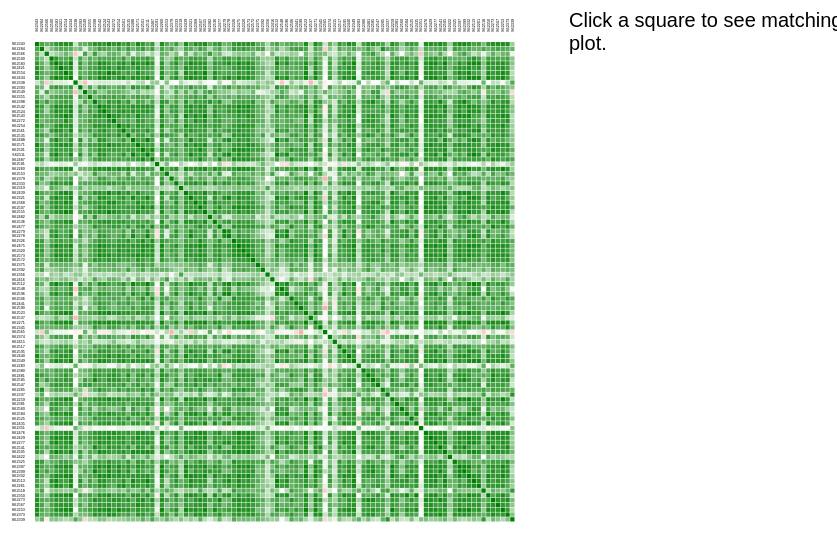
D3 v3 page, settled after 360 driven frames (6 s of simulated time); the page loaded 1 data file(s).


        $(document).ready(function () {
           // $("nav").html(Setnav());
           // $("footer").html(Setfooter());
            $("#btn_Correlation").removeClass("btn-wb").addClass("btn-wb-active");
        });
    
// ── correxplorer.js

var stringify = function (x) {
  if (typeof(x) === 'number' || x === undefined) {
    return String(x);
    // otherwise it won't work for: NaN, Infinity, undefined
  } else {
    return JSON.stringify(x);
  }
};




d3.csv("cor.csv", function (data) {
      var label_col_full = Object.keys(data[0]);
      var label_row = [];
      var rows = [];
      var row = [];
      for(var i = 0; i < data.length; i++){
        label_row.push(data[i][label_col_full[0]]);
        row = [];
        for(var j = 1; j < label_col_full.length; j++){
          row.push(parseFloat(data[i][label_col_full[j]]));
        }
        rows.push(row);
      }
   //   d3.select("svg").remove();

     // console.log(data);
     // console.log(data);
      main(rows, label_col_full.slice(1), label_row);




    });



var main = function(corr, label_col, label_row){

  var transition_time = 1500;

 // var body = d3.select('body');

  var tooltip = d3.select("body").select('div.tooltip');

  var svg = d3.select("#chart") //d3.select("body").append('svg')
    .attr('width', 600)
    .attr('height', 600);


  // Autodetect symmetric tables
  d3.select("input#keep_symmetry")
    .each(function(){ this.checked = JSON.stringify(label_col) === JSON.stringify(label_row); });

  var keep_symmetry = d3.select("input#keep_symmetry")[0][0].checked;
  d3.select("input#keep_symmetry").on("change", function() {
      if (corr.length !== corr[0].length) {
        this.checked = false;
        // or I can disable it
      }
      keep_symmetry = this.checked;
      if(keep_symmetry){ reorder_matrix(last_k, last_what); }
  });

  var sort_process = d3.select("select#sort_func")[0][0].value;
  d3.select("select#sort_func").on("change", function() {
      sort_process = this.value;
      reorder_matrix(last_k, last_what);
  });


  var row = corr;
  var col = d3.transpose(corr);


  // converts a matrix into a sparse-like entries
  // maybe 'expensive' for large matrices, but helps keeping code clean
  var indexify = function(mat){
      var res = [];
      for(var i = 0; i < mat.length; i++){
          for(var j = 0; j < mat[0].length; j++){
              res.push({i:i, j:j, val:mat[i][j]});
          }
      }
      //console.log(res);
      return res;
  };

  var corr_data = indexify(corr);
  var order_col = d3.range(label_col.length + 1);
  var order_row = d3.range(label_row.length + 1);

  var color = d3.scale.linear()
      .domain([-1,0,1])
      .range(['red','white','green']);

  var scale = d3.scale.linear()
      .domain([0, d3.min([50, d3.max([label_col.length, label_row.length, 4])])])
      .range([0, parseFloat(0.4) * 600]); //d3.select("input#zoom")[0][0].value

  d3.select("input#zoom").on("change", function() {
    scale = d3.scale.linear()
      .domain([0, d3.min([50, d3.max([label_col.length, label_row.length, 4])])])
      .range([0, parseFloat(this.value) * 600]);

    tick_col.transition()
        .duration(transition_time)
          .attr('font-size', scale(0.8))
          .attr('transform', function(d, i){return 'rotate(270 ' + scale(order_col[i] + 0.7) + ',0)';})
          .attr('x', function(d, i){return scale(order_col[i] + 0.7);});

    tick_row.transition()
        .duration(transition_time)
          .attr('font-size', scale(0.8))
          .attr('y', function(d, i){return scale(order_row[i] + 0.7);});

    pixel.transition()
        .duration(transition_time)
          .attr('width', scale(0.9))
          .attr('height', scale(0.9))
          .attr('y', function(d){return scale(order_row[d.i]);})
          .attr('x', function(d){return scale(order_col[d.j]);});

    // the below does not work, as 
    // refresh_order();
    // tick_col.transition().duration(transition_time)
    //   .attr('font-size', scale(0.8));
    // tick_row.transition().duration(transition_time)
    //     .attr('font-size', scale(0.8));
    // pixel.transition().duration(transition_time)
    //   .attr('width', scale(0.9))
    //   .attr('height', scale(0.9));

  });

  var label_space = 100;
  // I will make it also a function of scale and max label length

  var matrix = svg.append('g')
      .attr('class','matrix')
      .attr('transform', 'translate(' + (label_space + 10) + ',' + (label_space + 10) + ')');

  var pixel = matrix.selectAll('rect.pixel').data(corr_data);

  // as of now, data not changable, only sortable
  pixel.enter()
      .append('rect')
          .attr('class', 'pixel')
          .attr('width', scale(0.9))
          .attr('height', scale(0.9))
          .style('fill',function(d){ return color(d.val);})
          .on('mouseover', function(d){pixel_mouseover(d);})
          .on('mouseout', function (d) { mouseout(d); })
          .on("click", function (d) {
              d3.select("#scatter").html("Scatter - " + label_row[d.i] + " vs " + label_col[d.j]);
              create_scatter_chart("scatter_chart", label_row[d.i], label_col[d.j]);
             // create_line_chart("line_chart1", label_row[d.i]);
           //   d3.select("#asset1").html(label_row[d.i]);
           //   d3.select("#asset2").html(label_col[d.j]);
              
             // $('#x_asset').val(label_row[d.i]).change();
             // $('#y_asset').val(label_col[d.j]).change();
            //  create_bar_chart("scatter_chart", label_row[d.i], label_col[d.j]);
            //  ChangeAsset(label_row[d.i], label_col[d.j]);
             });
          // .on('click', function(d){reorder_matrix(d.i, 'col'); reorder_matrix(d.j, 'row');});
          //the last thing works only for symmetric matrices, but with asymmetric sorting

 // console.log(label_col);
 // console.log(label_row);


  tick_col = svg.append('g')
      .attr('class','ticks')
      .attr('transform', 'translate(' + (label_space + 10) + ',' + (label_space) + ')')
      .selectAll('text.tick')
      .data(label_col);

  tick_col.enter()
      .append('text')
          .attr('class','tick')
          .style('text-anchor', 'start')
          .attr('transform', function(d, i){return 'rotate(270 ' + scale(order_col[i] + 0.7) + ',0)';})
          .attr('font-size', scale(0.8))
          .text(function(d){ return d; })
          .on('mouseover', function(d, i){tick_mouseover(d, i, col[i], label_row);})
          .on('mouseout', function(d){mouseout(d);})
          .on('click', function(d, i){reorder_matrix(i, 'col');});

  tick_row = svg.append('g')
      .attr('class','ticks')
      .attr('transform', 'translate(' + (label_space) + ',' + (label_space + 10) + ')')
      .selectAll('text.tick')
      .data(label_row);

  tick_row.enter()
      .append('text')
          .attr('class','tick')
          .style('text-anchor', 'end')
          .attr('font-size', scale(0.8))
          .text(function(d){ return d; })
          .on('mouseover', function(d, i){tick_mouseover(d, i, row[i], label_col);})
          .on('mouseout', function(d){mouseout(d);})
          .on('click', function(d, i){reorder_matrix(i, 'row');});

  var pixel_mouseover = function(d){
    tooltip.style("opacity", 0.8)
      .style("left", (d3.event.pageX + 15) + "px")
      .style("top", (d3.event.pageY + 8) + "px")
      .html(label_row[d.i] + " vs " + label_col[d.j] + "<br>" + "rSquare: " + (d.val > 0 ? "+" : "&nbsp;") + d.val.toFixed(3));
  };

  var mouseout = function(d){
    tooltip.style("opacity", 1e-6);
  };

  var tick_mouseover = function(d, i, vec, label){
    // below can be optimezed a lot
    var indices = d3.range(vec.length);
    // also value/abs val?
    indices.sort(function(a, b){ return Math.abs(vec[b]) - Math.abs(vec[a]); });
    res_list = [];
    for(var j = 0; j < Math.min(vec.length, 10); j++) {
      res_list.push((vec[indices[j]] > 0 ? "+" : "&nbsp;") + vec[indices[j]].toFixed(3) + "&nbsp;&nbsp;&nbsp;" + label[indices[j]]);
    }
    tooltip.style("opacity", 0.8)
      .style("left", (d3.event.pageX + 15) + "px")
      .style("top", (d3.event.pageY + 8) + "px")
      .html("" + i + ": " + d + "<br><br>" + res_list.join("<br>"));
  };


  var refresh_order = function(){
      tick_col.transition()
          .duration(transition_time)
              .attr('transform', function(d, i){return 'rotate(270 ' + scale(order_col[i] + 0.7) + ',0)';})
              .attr('x', function(d, i){return scale(order_col[i] + 0.7);});

      tick_row.transition()
          .duration(transition_time)
              .attr('y', function(d, i){return scale(order_row[i] + 0.7);});

      pixel.transition()
          .duration(transition_time)
              .attr('y', function(d){return scale(order_row[d.i]);})
              .attr('x', function(d){return scale(order_col[d.j]);});
  };

  refresh_order();

  var last_k = 0;
  var last_what = 'col';
  var reorder_matrix = function(k, what){
      last_k = k;
      last_what = what;
      var order = [];
      var vec = [];
      var labels = [];
      var vecs = [];
      if(what === 'row'){  //yes, we are sorting counterpart
          vec = row[k];
          vecs = row;
          labels = label_col;  //test is if it ok
      } else if ( what === 'col' ) {
          vec = col[k];
          vecs = col;
          labels = label_row;
      }
      var indices = d3.range(vec.length);
      switch (sort_process) {
        case "value":
          indices = indices.sort(function(a,b){return vec[b] - vec[a];});
          break;
        case "abs_value":
          indices = indices.sort(function(a,b){return Math.abs(vec[b]) - Math.abs(vec[a]);});
          break;
        case "original":
          break;
        case "alphabetic":
          indices = indices.sort(function(a,b){return Number(labels[a] > labels[b]) - 0.5;});
          break;
        case "similarity":
          // Ugly, but sometimes we want to sort the coordinate we have clicked
          // Also, as of now with no normalization etc
          indices = d3.range(vecs.length);
          indices = indices.sort(function(a,b){
            var s = 0;
            for(var i = 0; i < vec.length; i++){
              s += (vecs[b][i] - vecs[a][i]) * vec[i];
            }
            return s;
          });
          if(what === 'col' || keep_symmetry){
              order_col = reverse_permutation(indices);
          } //not else if!
          if ( what === 'row' || keep_symmetry) {
              order_row = reverse_permutation(indices);
          }
          refresh_order();
          return undefined;
      }
      if(what === 'row' || keep_symmetry){
          order_col = reverse_permutation(indices);
      } //not else if!
      if ( what === 'col' || keep_symmetry) {
          order_row = reverse_permutation(indices);
      }
      refresh_order();
  };

  var reverse_permutation = function(vec){
      var res = [];
      for(var i = 0; i < vec.length; i++){
          res[vec[i]] = i;
      }
      return res;
  };



};



// ── evb_Regression2.js
function create_scatter_chart(chart, asset2, asset1) {


// ============ initinating ============
var margin = { top: 20, right: 20, bottom: 30, left: 55 },
   width = 560 - margin.left - margin.right,
   height = 250 - margin.top - margin.bottom;

//tooltip
var tooltip = d3.select("body").append("div")
            .attr("class", "tooltip")
            .style("opacity", 0);


var x = d3.scale.linear()
    .range([0, width]);

var y = d3.scale.linear()
    .range([height, 0]);

var xAxis = d3.svg.axis()
    .scale(x)
    .orient("bottom").ticks(20);

var yAxis = d3.svg.axis()
    .scale(y)
    .orient("left")

var svg = d3.select("#" + chart);
svg.selectAll("*").remove();

 svg = d3.select("#" + chart)
    .attr("width", width + margin.left + margin.right)
    .attr("height", height + margin.top + margin.bottom)
  .append("g")
    .attr("transform", "translate(" + margin.left + "," + margin.top + ")");


function colorPicker(v) {
    if (v == 0) { return "#d73027"; }
    else if (v == 1) { return "#f46d43"; }
    else if (v == 2) { return "#fdae61"; }
    else if (v == 3) { return "#fee08b"; }
    else if (v == 4) { return "#d9ef8b"; }
    else if (v == 5) { return "#a6d96a"; }
    else if (v == 6) { return "#66bd63"; }
    else { return "#1a9850"; }
}

//================= Read file & create SVG =====================
    d3.csv("data.csv", function (error, data) {         //
    if (error) throw error;

    //console.log(data);
    //data.forEach(function (d) {
    //    d.date = d.TradDate;
    //    d["Brent"] = +d["Brent"];
    //    d["Corn"] = +d["Corn"];
    //    d["EURUSD"] = +d["EURUSD"];
    //    d["Gold"] = +d["Gold"];
    //    d["JPYLibor"] = +d["JPYLibor"];
    //    d["RBOB"] = +d["RBOB"];
    //    d["Soybean"] = +d["Soybean"];
    //    d["USDLibor"] = +d["USDLibor"];
    //    d["WTI"] = +d["WTI"];
    //});



    //data.forEach(function (d) {
    //    Object.keys(data[0]).forEach(function (k) {
    //        d[k] = +d[k];
    //    });
    //});

   // console.log(data[0]);
    //console.log(asset2);
    x.domain(d3.extent(data, function (d) { return d[asset1]; })).nice();
    y.domain([d3.min(data, function (d) { return d[asset2]; }), d3.max(data, function (d) { return d[asset2]; })]).nice();
    
    console.log("--------------------");
    console.log(d3.extent(data, function (d) { return d[asset1]; }));
    console.log([d3.min(data, function (d) { return d[asset2]; }), d3.max(data, function (d) { return d[asset2]; })]);


    svg.append("g")
        .attr("class", "x axis")
        .attr('id', 'x_Lable')
        .attr("transform", "translate(0," + height + ")")
        .call(xAxis)
      .append("text")
        .attr("class", "label")
        .attr("x", width)
        .attr("y", -6)
        .style("text-anchor", "end")
        .text(asset1);

    svg.append("g")
        .attr("class", "y axis")
        .attr('id', 'y_Lable')
        .call(yAxis)
      .append("text")
        .attr("class", "label")
        .attr("transform", "rotate(-90)")
        .attr("y", 6)
        .attr("dy", ".71em")
        .style("text-anchor", "end")
        .text(asset2);

    svg.selectAll(".dot")
        .data(data)
      .enter().append("circle")
        .attr("class", "dot")
        .attr("r", 4)
        .attr("cx", function (d) { return x(d[asset1]); })
        .attr("cy", function (d) { return y(d[asset2]); })
        .attr("opacity", 0.5)
        .style("fill", function (d) { return colorPicker(2); })
    .on("mouseover", function (d) {
        tooltip.transition()
            .duration(500)
            .style("opacity", .9);
        tooltip.html("X - " + d[asset1] + "<br/>Y - " + d[asset2])
            .style("left", (d3.event.pageX) + "px")
            .style("top", (d3.event.pageY - 28) + "px");
    })
            .on("mouseout", function (d) {
                tooltip.transition()
                    .duration(500)
                    .style("opacity", 0);
            });



   
    var xSeries = data.map(function (d) { return parseFloat(d[asset1]); });
    var ySeries = data.map(function (d) { return parseFloat(d[asset2]); });
   
    var leastSquaresCoeff = leastSquares(xSeries, ySeries);

    // slope, intercept, rSquare
    console.log(leastSquaresCoeff[0]);
   

    d3.select("#Slope").html("Slope: " + leastSquaresCoeff[0].toFixed(2));
    d3.select("#Intercept").html("Intercept: " + leastSquaresCoeff[1].toFixed(2));
    d3.select("#rSquare").html("rSquare:" + leastSquaresCoeff[2].toFixed(2));
 
    var x1 = d3.min(data, function (d) { return d[asset1]; });
    var y1 = leastSquaresCoeff[0] * d3.min(data, function (d) { return d[asset1]; }) + leastSquaresCoeff[1];
    var x2 = d3.max(data, function (d) { return d[asset1]; });
    var y2 = leastSquaresCoeff[0] * d3.max(data, function (d) { return d[asset1]; }) + leastSquaresCoeff[1];
    var trendData = [[x1, y1, x2, y2]];

    var trendline = svg.selectAll(".trendline")
        .data(trendData);

    trendline.enter()
        .append("line")
        .attr("class", "trendline")
        .attr('id', 'line1')
        .attr("x1", function (d) { return x(d[0]); })
        .attr("y1", function (d) { return y(d[1]); })
        .attr("x2", function (d) { return x(d[2]); })
        .attr("y2", function (d) { return y(d[3]); })
        .attr("stroke", "black")
        .attr("stroke-width", 1);

   

});


// returns slope, intercept and r-square of the line
function leastSquares(xSeries, ySeries) {
    var reduceSumFunc = function (prev, cur) { return prev + cur; };

    var xBar = xSeries.reduce(reduceSumFunc) * 1.0 / xSeries.length;
    var yBar = ySeries.reduce(reduceSumFunc) * 1.0 / ySeries.length;

    var ssXX = xSeries.map(function (d) { return Math.pow(d - xBar, 2); })
        .reduce(reduceSumFunc);

    var ssYY = ySeries.map(function (d) { return Math.pow(d - yBar, 2); })
        .reduce(reduceSumFunc);

    var ssXY = xSeries.map(function (d, i) { return (d - xBar) * (ySeries[i] - yBar); })
        .reduce(reduceSumFunc);

    var slope = ssXY / ssXX;
    var intercept = yBar - (xBar * slope);
    var rSquare = Math.pow(ssXY, 2) / (ssXX * ssYY);

    return [slope, intercept, rSquare];
}
}

//create_scatter_chart("scatter_chart", "Corn", "Gold");
//create_bar_chart("line_chart1");
//create_bar_chart("line_chart2");

### data: cor.csv
, S62343, S62284, S62566, S62500, S62583, S62421, S62554, S62434, S62338, S62393, S62549, S62355, S62398, S62542, S62524, S62543, S62272, S62254, S62561, S62535, S62488, S62571, S62501
S62343, 1, 0.7051, 0.6228, 0.6791, 0.8123, 0.8467, 0.8743, 0.8422, 0.2155, 0.6268, 0.6224, 0.708, 0.8515, 0.8623, 0.8076, 0.9228, 0.8077, 0.8846, 0.7457, 0.8426, 0.6365, 0.9229, 0.8064
S62284, 0.7051, 1, 0.2472, 0.4925, 0.6191, 0.6717, 0.669, 0.6434, 0.4642, 0.5509, 0.1392, 0.5184, 0.5814, 0.767, 0.7012, 0.664, 0.5608, 0.7503, 0.5637, 0.7814, 0.5714, 0.6826, 0.7911
S62566, 0.6228, 0.2472, 1, 0.2469, 0.3678, 0.4236, 0.5807, 0.4203, -0.2163, 0.09353, 0.7223, 0.2963, 0.7619, 0.4267, 0.3619, 0.5977, 0.6109, 0.5424, 0.3185, 0.6035, 0.1114, 0.4599, 0.3744
S62500, 0.6791, 0.4925, 0.2469, 1, 0.8263, 0.6699, 0.6893, 0.7927, 0.2315, 0.7291, 0.4171, 0.6622, 0.5726, 0.7361, 0.6979, 0.6862, 0.696, 0.6204, 0.7904, 0.5014, 0.7364, 0.7359, 0.722
S62583, 0.8123, 0.6191, 0.3678, 0.8263, 1, 0.832, 0.785, 0.957, 0.1299, 0.8013, 0.502, 0.7227, 0.694, 0.918, 0.8797, 0.8085, 0.7245, 0.8264, 0.8858, 0.6975, 0.9117, 0.8562, 0.8268
S62421, 0.8467, 0.6717, 0.4236, 0.6699, 0.832, 1, 0.8077, 0.8818, 0.151, 0.7324, 0.5299, 0.7234, 0.7191, 0.859, 0.8204, 0.8356, 0.7019, 0.8745, 0.8342, 0.7507, 0.7198, 0.86, 0.7337
S62554, 0.8743, 0.669, 0.5807, 0.6893, 0.785, 0.8077, 1, 0.8593, 0.116, 0.6559, 0.6013, 0.7123, 0.7477, 0.8513, 0.797, 0.9568, 0.8653, 0.8171, 0.7018, 0.7741, 0.6612, 0.871, 0.7497
S62434, 0.8422, 0.6434, 0.4203, 0.7927, 0.957, 0.8818, 0.8593, 1, 0.04267, 0.7835, 0.5672, 0.767, 0.7091, 0.921, 0.9063, 0.8653, 0.7445, 0.8738, 0.9049, 0.7442, 0.872, 0.8641, 0.7965
S62338, 0.2155, 0.4642, -0.2163, 0.2315, 0.1299, 0.151, 0.116, 0.04267, 1, 0.1805, -0.2542, 0.07116, 0.1449, 0.1824, 0.1643, 0.1608, 0.1457, 0.1582, 0.08779, 0.2419, 0.07403, 0.2763, 0.3217
S62393, 0.6268, 0.5509, 0.09353, 0.7291, 0.8013, 0.7324, 0.6559, 0.7835, 0.1805, 1, 0.3095, 0.7176, 0.3812, 0.7548, 0.7408, 0.6282, 0.5741, 0.6548, 0.7263, 0.4699, 0.8365, 0.7451, 0.6643
S62549, 0.6224, 0.1392, 0.7223, 0.4171, 0.502, 0.5299, 0.6013, 0.5672, -0.2542, 0.3095, 1, 0.526, 0.7097, 0.4332, 0.4489, 0.6056, 0.5883, 0.5993, 0.5382, 0.4573, 0.2802, 0.5189, 0.2935
S62355, 0.708, 0.5184, 0.2963, 0.6622, 0.7227, 0.7234, 0.7123, 0.767, 0.07116, 0.7176, 0.526, 1, 0.5318, 0.7062, 0.7663, 0.6873, 0.7484, 0.6792, 0.7607, 0.5702, 0.6678, 0.756, 0.6731
S62398, 0.8515, 0.5814, 0.7619, 0.5726, 0.694, 0.7191, 0.7477, 0.7091, 0.1449, 0.3812, 0.7097, 0.5318, 1, 0.7135, 0.6379, 0.8079, 0.7286, 0.841, 0.6476, 0.807, 0.4216, 0.7474, 0.6779
S62542, 0.8623, 0.767, 0.4267, 0.7361, 0.918, 0.859, 0.8513, 0.921, 0.1824, 0.7548, 0.4332, 0.7062, 0.7135, 1, 0.9042, 0.876, 0.7541, 0.8661, 0.8139, 0.8061, 0.8557, 0.8599, 0.8737
S62524, 0.8076, 0.7012, 0.3619, 0.6979, 0.8797, 0.8204, 0.797, 0.9063, 0.1643, 0.7408, 0.4489, 0.7663, 0.6379, 0.9042, 1, 0.8133, 0.7228, 0.8369, 0.8539, 0.7886, 0.8238, 0.8131, 0.8175
S62543, 0.9228, 0.664, 0.5977, 0.6862, 0.8085, 0.8356, 0.9568, 0.8653, 0.1608, 0.6282, 0.6056, 0.6873, 0.8079, 0.876, 0.8133, 1, 0.8391, 0.844, 0.7133, 0.7946, 0.6526, 0.9053, 0.7547
S62272, 0.8077, 0.5608, 0.6109, 0.696, 0.7245, 0.7019, 0.8653, 0.7445, 0.1457, 0.5741, 0.5883, 0.7484, 0.7286, 0.7541, 0.7228, 0.8391, 1, 0.6999, 0.6615, 0.7117, 0.5781, 0.8121, 0.7685
S62254, 0.8846, 0.7503, 0.5424, 0.6204, 0.8264, 0.8745, 0.8171, 0.8738, 0.1582, 0.6548, 0.5993, 0.6792, 0.841, 0.8661, 0.8369, 0.844, 0.6999, 1, 0.8141, 0.8694, 0.6708, 0.8326, 0.7653
S62561, 0.7457, 0.5637, 0.3185, 0.7904, 0.8858, 0.8342, 0.7018, 0.9049, 0.08779, 0.7263, 0.5382, 0.7607, 0.6476, 0.8139, 0.8539, 0.7133, 0.6615, 0.8141, 1, 0.6893, 0.7993, 0.7703, 0.7265
S62535, 0.8426, 0.7814, 0.6035, 0.5014, 0.6975, 0.7507, 0.7741, 0.7442, 0.2419, 0.4699, 0.4573, 0.5702, 0.807, 0.8061, 0.7886, 0.7946, 0.7117, 0.8694, 0.6893, 1, 0.5317, 0.7546, 0.7755
S62488, 0.6365, 0.5714, 0.1114, 0.7364, 0.9117, 0.7198, 0.6612, 0.872, 0.07403, 0.8365, 0.2802, 0.6678, 0.4216, 0.8557, 0.8238, 0.6526, 0.5781, 0.6708, 0.7993, 0.5317, 1, 0.7419, 0.7622
S62571, 0.9229, 0.6826, 0.4599, 0.7359, 0.8562, 0.86, 0.871, 0.8641, 0.2763, 0.7451, 0.5189, 0.756, 0.7474, 0.8599, 0.8131, 0.9053, 0.8121, 0.8326, 0.7703, 0.7546, 0.7419, 1, 0.7964
S62501, 0.8064, 0.7911, 0.3744, 0.722, 0.8268, 0.7337, 0.7497, 0.7965, 0.3217, 0.6643, 0.2935, 0.6731, 0.6779, 0.8737, 0.8175, 0.7547, 0.7685, 0.7653, 0.7265, 0.7755, 0.7622, 0.7964, 1
S62511, 0.6903, 0.5776, 0.1846, 0.8152, 0.9447, 0.7582, 0.7227, 0.9192, 0.056, 0.8452, 0.3622, 0.7246, 0.4892, 0.8734, 0.8535, 0.7116, 0.6601, 0.714, 0.8564, 0.5691, 0.9658, 0.7616, 0.791
S62487, 0.7918, 0.7473, 0.3615, 0.6454, 0.8084, 0.7057, 0.6661, 0.7423, 0.4193, 0.6107, 0.2771, 0.5536, 0.7177, 0.8268, 0.7497, 0.7049, 0.684, 0.7524, 0.6827, 0.763, 0.7167, 0.7835, 0.9247
S62591, 0.2094, 0.3056, 0.1278, 0.05261, 0.06865, 0.1515, 0.1041, 0.02604, 0.4065, 0.07828, -0.0298, 0.1695, 0.2585, 0.1494, 0.09491, 0.09719, 0.2442, 0.1803, 0.1029, 0.3374, 0.007782, 0.1813, 0.3249
S62260, 0.8768, 0.7026, 0.6319, 0.6628, 0.8478, 0.8138, 0.8679, 0.891, 0.07295, 0.5789, 0.5975, 0.6667, 0.8351, 0.8928, 0.8605, 0.8813, 0.7937, 0.9002, 0.7917, 0.9023, 0.6823, 0.7936, 0.8239
S62553, 0.679, 0.5491, 0.5437, 0.3722, 0.4125, 0.4584, 0.5213, 0.3718, 0.4837, 0.184, 0.366, 0.3318, 0.7528, 0.4953, 0.426, 0.5719, 0.5937, 0.5735, 0.3324, 0.721, 0.1551, 0.5443, 0.6093
S62379, 0.5849, 0.7021, 0.3117, 0.4456, 0.7, 0.6246, 0.6011, 0.7205, 0.03844, 0.4952, 0.2437, 0.4838, 0.4967, 0.7741, 0.7456, 0.5823, 0.4734, 0.7067, 0.6255, 0.7342, 0.6828, 0.5237, 0.7017
S62333, 0.7826, 0.4773, 0.5165, 0.8086, 0.8762, 0.7526, 0.822, 0.893, 0.009345, 0.6664, 0.6739, 0.6915, 0.7333, 0.8195, 0.8052, 0.8275, 0.8072, 0.7475, 0.8098, 0.6672, 0.7352, 0.7664, 0.7108
S62319, 0.4137, 0.3359, 0.08362, 0.638, 0.5599, 0.4734, 0.2818, 0.4849, 0.3141, 0.6092, 0.3077, 0.4988, 0.3894, 0.4523, 0.454, 0.2758, 0.4157, 0.4641, 0.6253, 0.2986, 0.5194, 0.4611, 0.4908
S62439, 0.894, 0.6889, 0.5988, 0.6382, 0.7935, 0.8593, 0.9121, 0.8716, 0.1303, 0.5835, 0.6407, 0.6605, 0.8309, 0.862, 0.8111, 0.9372, 0.7846, 0.9007, 0.7692, 0.8585, 0.6424, 0.859, 0.724
… [head cut at 6 KiB]